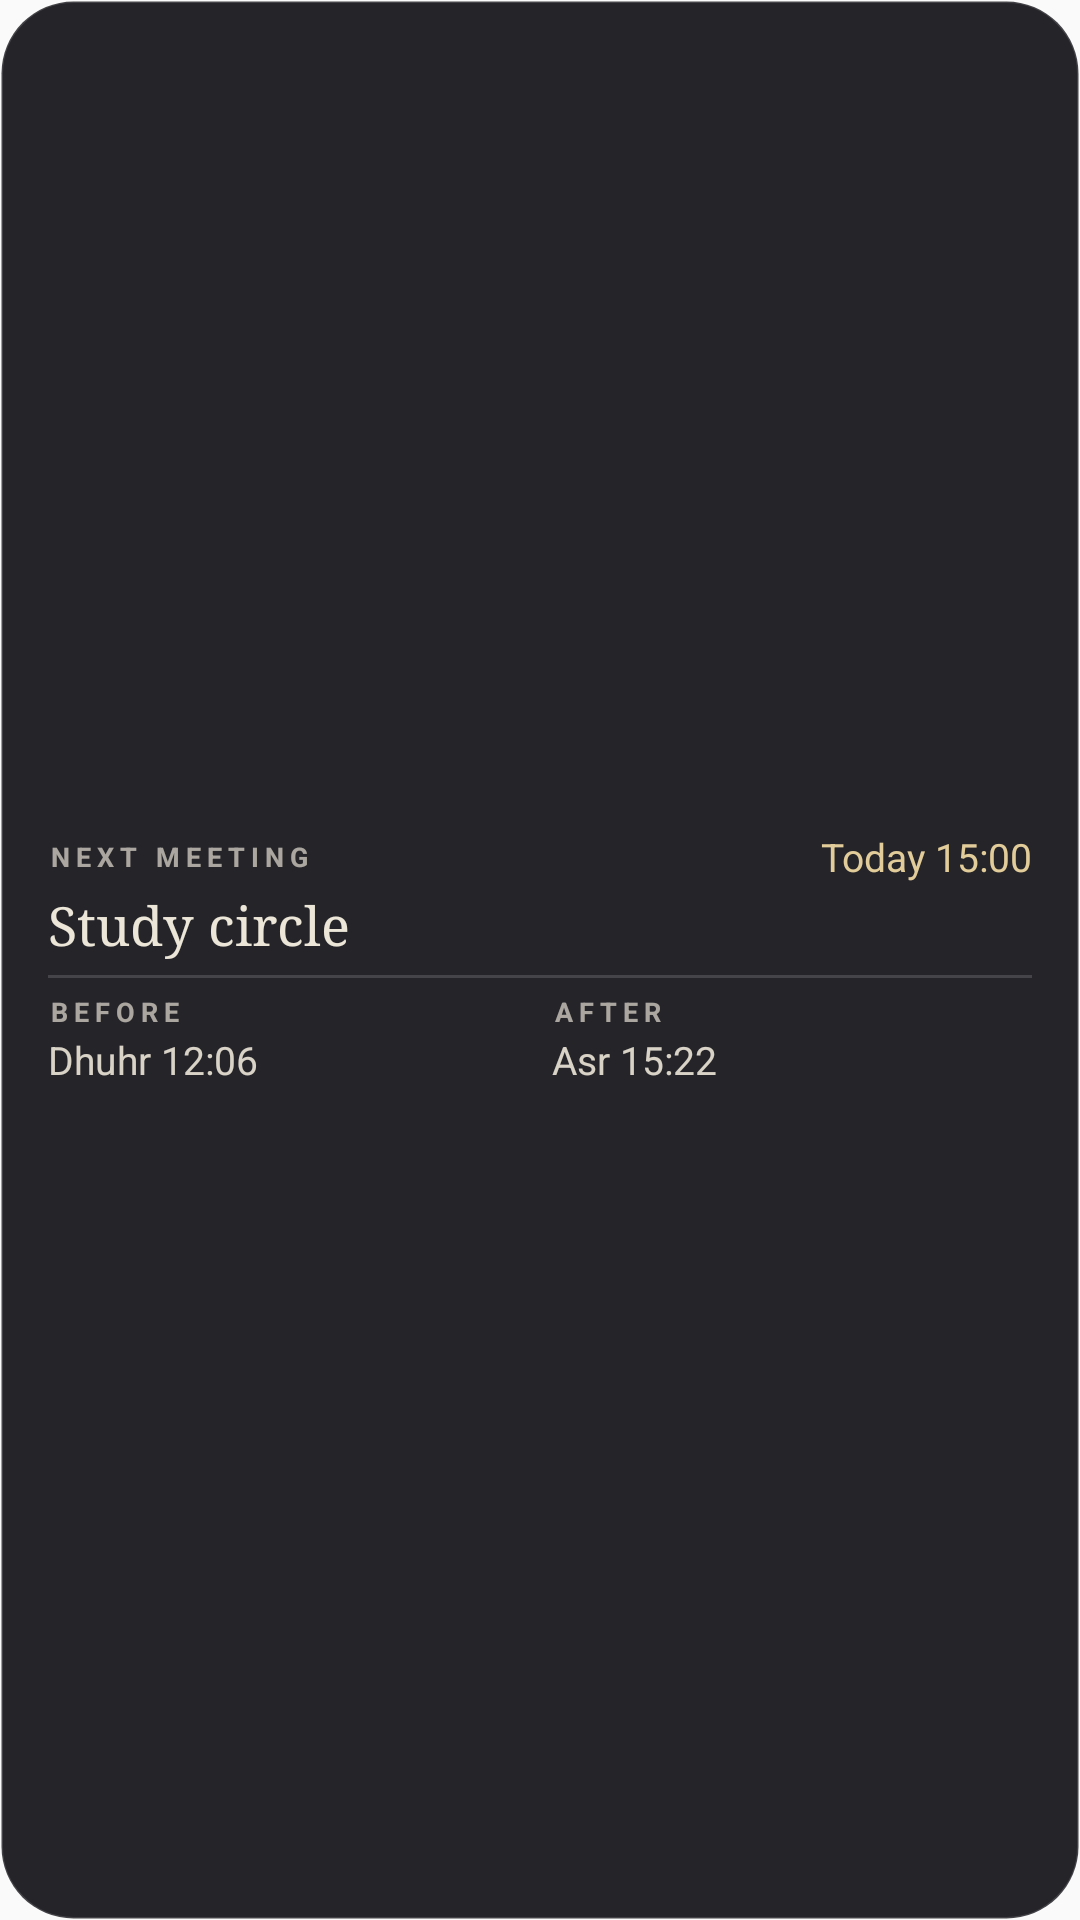

The Android layout XML behind this screen, and the referenced resources:
<!-- AndroidManifest.xml: application theme AppTheme -->
<!-- res/layout/widget_agenda.xml -->
<?xml version="1.0" encoding="utf-8"?>
<LinearLayout xmlns:android="http://schemas.android.com/apk/res/android"
    android:id="@+id/agenda_root"
    android:layout_width="match_parent"
    android:layout_height="match_parent"
    android:background="@drawable/widget_background"
    android:gravity="center_vertical"
    android:orientation="vertical"
    android:paddingStart="16dp"
    android:paddingTop="10dp"
    android:paddingEnd="16dp"
    android:paddingBottom="10dp">

    <LinearLayout
        android:layout_width="match_parent"
        android:layout_height="wrap_content"
        android:gravity="center_vertical"
        android:orientation="horizontal">

        <TextView
            android:id="@+id/agenda_label"
            style="@style/WidgetLabel"
            android:layout_width="0dp"
            android:layout_weight="1"
            android:text="@string/agenda_widget_caps" />

        <TextView
            android:id="@+id/agenda_when"
            android:layout_width="wrap_content"
            android:layout_height="wrap_content"
            android:layout_marginStart="8dp"
            android:singleLine="true"
            android:text="Today 15:00"
            android:textColor="#E2CC9A"
            android:textSize="13sp" />
    </LinearLayout>

    <TextView
        android:id="@+id/agenda_title"
        android:layout_width="match_parent"
        android:layout_height="wrap_content"
        android:layout_marginTop="2dp"
        android:ellipsize="end"
        android:fontFamily="serif"
        android:maxLines="2"
        android:text="Study circle"
        android:textColor="#ECE6D8"
        android:textSize="18sp" />

    <FrameLayout
        android:id="@+id/agenda_rule"
        android:layout_width="match_parent"
        android:layout_height="1dp"
        android:layout_marginTop="5dp"
        android:layout_marginBottom="5dp"
        android:background="#26FFFFFF" />

    <LinearLayout
        android:id="@+id/agenda_prayers"
        android:layout_width="match_parent"
        android:layout_height="wrap_content"
        android:baselineAligned="false"
        android:orientation="horizontal">

        <LinearLayout
            android:layout_width="0dp"
            android:layout_height="wrap_content"
            android:layout_weight="1"
            android:orientation="vertical">

            <TextView
                style="@style/WidgetLabel"
                android:text="@string/agenda_before" />

            <TextView
                android:id="@+id/agenda_before"
                style="@style/WidgetLine"
                android:text="Dhuhr 12:06" />
        </LinearLayout>

        <LinearLayout
            android:layout_width="0dp"
            android:layout_height="wrap_content"
            android:layout_marginStart="8dp"
            android:layout_weight="1"
            android:orientation="vertical">

            <TextView
                style="@style/WidgetLabel"
                android:text="@string/agenda_after" />

            <TextView
                android:id="@+id/agenda_after"
                style="@style/WidgetLine"
                android:text="Asr 15:22" />
        </LinearLayout>
    </LinearLayout>

    
    <TextView
        android:id="@+id/agenda_note"
        style="@style/WidgetLine"
        android:text="@string/widget_set_place"
        android:textColor="#ADECE6D8"
        android:visibility="gone" />
</LinearLayout>
<!-- resources referenced by this layout -->
<resources>
  <!-- drawable widget_background (drawable) -->
  <?xml version="1.0" encoding="utf-8"?>
  <shape xmlns:android="http://schemas.android.com/apk/res/android" android:shape="rectangle">
      <solid android:color="#E60E0E13" />
      <stroke android:width="1dp" android:color="#24FFFFFF" />
      <corners android:radius="24dp" />
  </shape>
  <string name="agenda_after">AFTER</string>
  <string name="agenda_before">BEFORE</string>
  <string name="agenda_widget_caps">NEXT MEETING</string>
  <string name="widget_set_place">Set your place</string>
  <style name="WidgetLabel">
          <item name="android:layout_width">wrap_content</item>
          <item name="android:layout_height">wrap_content</item>
          <item name="android:ellipsize">end</item>
          <item name="android:letterSpacing">0.22</item>
          <item name="android:singleLine">true</item>
          <item name="android:textColor">#ADECE6D8</item>
          <item name="android:textSize">9sp</item>
          <item name="android:textStyle">bold</item>
      </style>
  <style name="WidgetLine">
          <item name="android:layout_width">match_parent</item>
          <item name="android:layout_height">wrap_content</item>
          <item name="android:ellipsize">end</item>
          <item name="android:maxLines">1</item>
          <item name="android:paddingTop">1dp</item>
          <item name="android:paddingBottom">1dp</item>
          <item name="android:textColor">#E6ECE6D8</item>
          <item name="android:textSize">13sp</item>
      </style>
  <style name="AppTheme" parent="Theme.AppCompat.Light.DarkActionBar">
          
          <item name="colorPrimary">@color/colorPrimary</item>
          <item name="colorPrimaryDark">@color/colorPrimaryDark</item>
          <item name="colorAccent">@color/colorAccent</item>
      </style>
  <!-- not gathered from this repository: default colours our renderer supplied (Android Studio template values) -->
  <color name="colorPrimary">#FF6200EE</color>
  <color name="colorPrimaryDark">#FF3700B3</color>
  <color name="colorAccent">#FF03DAC5</color>
</resources>
